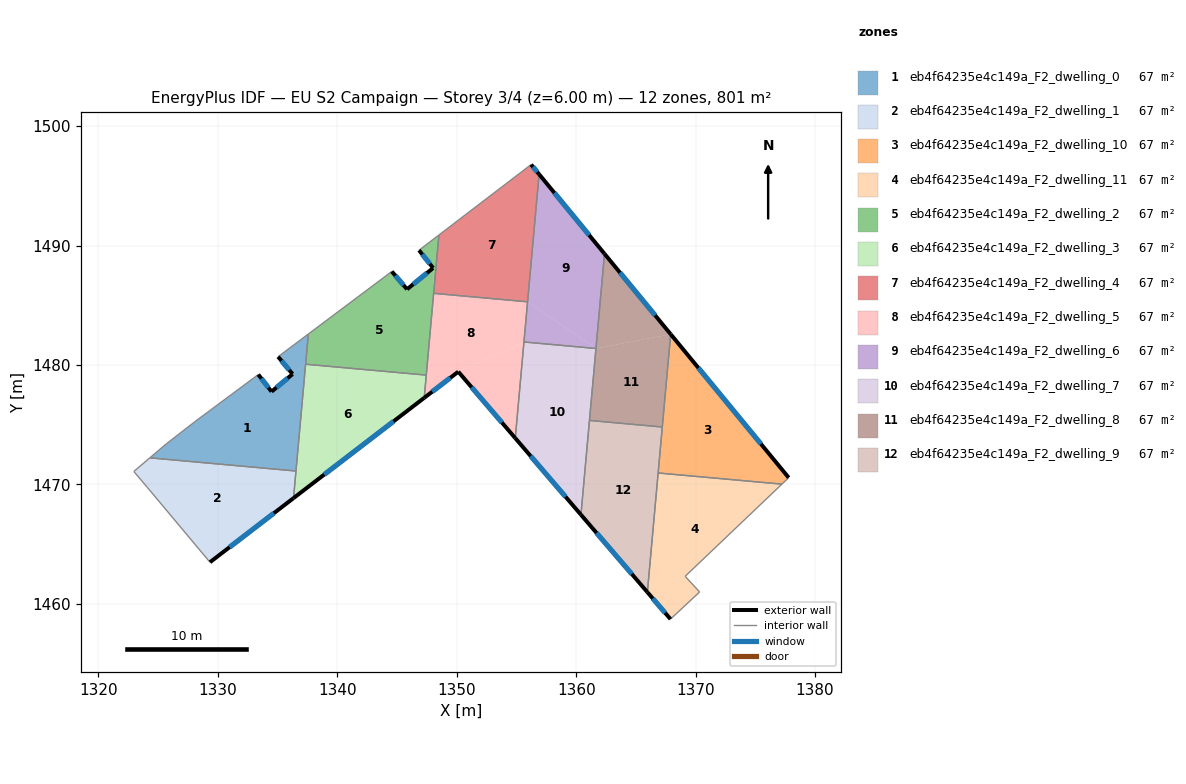
=== STOREY PLAN SPEC (per zone: floor XY polygon, exterior-wall plan segments, windows/doors) ===
zone 1: eb4f64235e4c149a_F2_dwelling_0  (66.8 m²)
  floor: (1337.57, 1482.59) (1337.35, 1480.06) (1336.26, 1479.24) (1335.04, 1480.69)
  floor: (1337.35, 1480.06) (1336.54, 1471.12) (1324.31, 1472.23) (1325.70, 1473.41) (1328.09, 1475.26) (1333.38, 1479.20) (1334.49, 1477.77) (1336.26, 1479.24)
  exterior wall: (1334.49, 1477.77) – (1333.39, 1479.20)  [1.8 m]
    window: (1334.23, 1478.10) – (1333.65, 1478.86)  [1.5 m²]
  exterior wall: (1336.26, 1479.24) – (1334.49, 1477.77)  [2.3 m]
    window: (1335.84, 1478.89) – (1334.91, 1478.11)  [1.9 m²]
  exterior wall: (1335.04, 1480.69) – (1336.26, 1479.24)  [1.9 m]
    window: (1335.33, 1480.35) – (1335.97, 1479.58)  [1.6 m²]
  interior walls: 7
zone 2: eb4f64235e4c149a_F2_dwelling_1  (66.8 m²)
  floor: (1336.54, 1471.12) (1336.33, 1468.85) (1329.34, 1463.49) (1324.12, 1469.72) (1322.96, 1471.08) (1324.31, 1472.23)
  exterior wall: (1329.34, 1463.49) – (1336.34, 1468.85)  [8.8 m]
    window: (1330.98, 1464.75) – (1334.69, 1467.59)  [7.4 m²]
  interior walls: 5
zone 3: eb4f64235e4c149a_F2_dwelling_10  (66.8 m²)
  floor: (1367.91, 1482.58) (1377.79, 1470.57) (1377.22, 1470.02) (1366.86, 1470.96)
  exterior wall: (1377.79, 1470.57) – (1367.91, 1482.58)  [15.6 m]
    window: (1375.47, 1473.39) – (1370.23, 1479.75)  [13.1 m²]
  interior walls: 4
zone 4: eb4f64235e4c149a_F2_dwelling_11  (66.8 m²)
  floor: (1377.22, 1470.02) (1369.12, 1462.31) (1370.33, 1461.00) (1367.89, 1458.72) (1365.96, 1460.98) (1366.86, 1470.96)
  exterior wall: (1365.96, 1460.98) – (1367.89, 1458.72)  [3.0 m]
    window: (1366.41, 1460.45) – (1367.44, 1459.25)  [2.5 m²]
  interior walls: 5
zone 5: eb4f64235e4c149a_F2_dwelling_2  (66.8 m²)
  floor: (1348.02, 1488.12) (1348.07, 1486.00) (1347.45, 1479.15) (1337.35, 1480.06) (1337.57, 1482.59) (1344.56, 1487.83) (1345.84, 1486.34)
  floor: (1348.51, 1490.88) (1348.07, 1486.00) (1348.02, 1488.12) (1346.84, 1489.61)
  exterior wall: (1348.02, 1488.12) – (1345.84, 1486.34)  [2.8 m]
    window: (1347.51, 1487.70) – (1346.35, 1486.76)  [2.4 m²]
  exterior wall: (1346.84, 1489.61) – (1348.02, 1488.12)  [1.9 m]
    window: (1347.12, 1489.26) – (1347.74, 1488.47)  [1.6 m²]
  exterior wall: (1345.84, 1486.34) – (1344.56, 1487.83)  [2.0 m]
    window: (1345.54, 1486.69) – (1344.86, 1487.48)  [1.7 m²]
  interior walls: 6
zone 6: eb4f64235e4c149a_F2_dwelling_3  (66.8 m²)
  floor: (1347.45, 1479.15) (1347.28, 1477.25) (1336.34, 1468.85) (1337.35, 1480.06)
  exterior wall: (1336.34, 1468.85) – (1347.28, 1477.25)  [13.8 m]
    window: (1338.90, 1470.83) – (1344.71, 1475.28)  [11.6 m²]
  interior walls: 4
zone 7: eb4f64235e4c149a_F2_dwelling_4  (66.8 m²)
  floor: (1356.23, 1496.78) (1356.89, 1495.97) (1355.93, 1485.29) (1348.07, 1486.00) (1348.51, 1490.88)
  exterior wall: (1356.89, 1495.97) – (1356.23, 1496.78)  [1.0 m]
    window: (1356.74, 1496.16) – (1356.38, 1496.59)  [0.9 m²]
  interior walls: 4
zone 8: eb4f64235e4c149a_F2_dwelling_5  (66.8 m²)
  floor: (1355.93, 1485.29) (1355.62, 1481.92) (1350.13, 1479.44) (1347.28, 1477.25) (1348.07, 1486.00)
  floor: (1355.62, 1481.92) (1354.90, 1473.88) (1350.13, 1479.44)
  exterior wall: (1350.13, 1479.44) – (1354.90, 1473.88)  [7.3 m]
    window: (1351.25, 1478.13) – (1353.78, 1475.18)  [6.2 m²]
  exterior wall: (1347.28, 1477.25) – (1350.13, 1479.44)  [3.6 m]
    window: (1347.95, 1477.76) – (1349.46, 1478.92)  [3.0 m²]
  interior walls: 5
zone 9: eb4f64235e4c149a_F2_dwelling_6  (66.8 m²)
  floor: (1356.89, 1495.97) (1362.37, 1489.31) (1361.65, 1481.38) (1355.93, 1485.29)
  floor: (1361.65, 1481.38) (1355.63, 1481.92) (1355.93, 1485.29)
  exterior wall: (1362.37, 1489.31) – (1356.89, 1495.97)  [8.6 m]
    window: (1361.08, 1490.87) – (1358.18, 1494.40)  [7.3 m²]
  interior walls: 4
zone 10: eb4f64235e4c149a_F2_dwelling_7  (66.7 m²)
  floor: (1361.65, 1481.38) (1360.40, 1467.46) (1354.90, 1473.88) (1355.63, 1481.92)
  exterior wall: (1354.90, 1473.88) – (1360.40, 1467.46)  [8.4 m]
    window: (1356.19, 1472.37) – (1359.11, 1468.97)  [7.1 m²]
  interior walls: 4
zone 11: eb4f64235e4c149a_F2_dwelling_8  (66.8 m²)
  floor: (1362.37, 1489.31) (1367.91, 1482.58) (1361.65, 1481.38)
  floor: (1367.91, 1482.58) (1367.21, 1474.81) (1361.11, 1475.36) (1361.65, 1481.38)
  exterior wall: (1367.91, 1482.58) – (1362.37, 1489.31)  [8.7 m]
    window: (1366.61, 1484.16) – (1363.67, 1487.73)  [7.4 m²]
  interior walls: 4
zone 12: eb4f64235e4c149a_F2_dwelling_9  (66.8 m²)
  floor: (1367.21, 1474.81) (1365.96, 1460.98) (1360.40, 1467.46) (1361.11, 1475.36)
  exterior wall: (1360.40, 1467.46) – (1365.96, 1460.98)  [8.5 m]
    window: (1361.70, 1465.94) – (1364.65, 1462.50)  [7.2 m²]
  interior walls: 4

=== DERIVED (storey summary) ===
Building: EU S2 Campaign
Storey: 3 of 4  (floor level z = 6.00 m)
Storey gross floor area: 801.1 m²
Zones on this storey: 12
  - eb4f64235e4c149a_F2_dwelling_0: floor 66.8 m²; exterior wall 6.0 m (18.0 m²); 3 window(s) 5.1 m²; WWR 28.1%
  - eb4f64235e4c149a_F2_dwelling_1: floor 66.8 m²; exterior wall 8.8 m (26.5 m²); 1 window(s) 7.4 m²; WWR 28.1%
  - eb4f64235e4c149a_F2_dwelling_10: floor 66.8 m²; exterior wall 15.6 m (46.7 m²); 1 window(s) 13.1 m²; WWR 28.1%
  - eb4f64235e4c149a_F2_dwelling_11: floor 66.8 m²; exterior wall 3.0 m (8.9 m²); 1 window(s) 2.5 m²; WWR 28.1%
  - eb4f64235e4c149a_F2_dwelling_2: floor 66.8 m²; exterior wall 6.7 m (20.0 m²); 3 window(s) 5.6 m²; WWR 28.1%
  - eb4f64235e4c149a_F2_dwelling_3: floor 66.8 m²; exterior wall 13.8 m (41.4 m²); 1 window(s) 11.6 m²; WWR 28.1%
  - eb4f64235e4c149a_F2_dwelling_4: floor 66.8 m²; exterior wall 1.0 m (3.1 m²); 1 window(s) 0.9 m²; WWR 28.1%
  - eb4f64235e4c149a_F2_dwelling_5: floor 66.8 m²; exterior wall 10.9 m (32.8 m²); 2 window(s) 9.2 m²; WWR 28.1%
  - eb4f64235e4c149a_F2_dwelling_6: floor 66.8 m²; exterior wall 8.6 m (25.9 m²); 1 window(s) 7.3 m²; WWR 28.1%
  - eb4f64235e4c149a_F2_dwelling_7: floor 66.7 m²; exterior wall 8.4 m (25.3 m²); 1 window(s) 7.1 m²; WWR 28.1%
  - eb4f64235e4c149a_F2_dwelling_8: floor 66.8 m²; exterior wall 8.7 m (26.2 m²); 1 window(s) 7.4 m²; WWR 28.1%
  - eb4f64235e4c149a_F2_dwelling_9: floor 66.8 m²; exterior wall 8.5 m (25.6 m²); 1 window(s) 7.2 m²; WWR 28.1%
Zone adjacency (shared interzone walls):
  - eb4f64235e4c149a_F2_dwelling_0 ↔ eb4f64235e4c149a_F2_dwelling_1
  - eb4f64235e4c149a_F2_dwelling_0 ↔ eb4f64235e4c149a_F2_dwelling_2
  - eb4f64235e4c149a_F2_dwelling_0 ↔ eb4f64235e4c149a_F2_dwelling_3
  - eb4f64235e4c149a_F2_dwelling_1 ↔ eb4f64235e4c149a_F2_dwelling_3
  - eb4f64235e4c149a_F2_dwelling_10 ↔ eb4f64235e4c149a_F2_dwelling_11
  - eb4f64235e4c149a_F2_dwelling_10 ↔ eb4f64235e4c149a_F2_dwelling_8
  - eb4f64235e4c149a_F2_dwelling_10 ↔ eb4f64235e4c149a_F2_dwelling_9
  - eb4f64235e4c149a_F2_dwelling_11 ↔ eb4f64235e4c149a_F2_dwelling_9
  - eb4f64235e4c149a_F2_dwelling_2 ↔ eb4f64235e4c149a_F2_dwelling_3
  - eb4f64235e4c149a_F2_dwelling_2 ↔ eb4f64235e4c149a_F2_dwelling_4
  - eb4f64235e4c149a_F2_dwelling_2 ↔ eb4f64235e4c149a_F2_dwelling_5
  - eb4f64235e4c149a_F2_dwelling_3 ↔ eb4f64235e4c149a_F2_dwelling_5
  - eb4f64235e4c149a_F2_dwelling_4 ↔ eb4f64235e4c149a_F2_dwelling_5
  - eb4f64235e4c149a_F2_dwelling_4 ↔ eb4f64235e4c149a_F2_dwelling_6
  - eb4f64235e4c149a_F2_dwelling_5 ↔ eb4f64235e4c149a_F2_dwelling_6
  - eb4f64235e4c149a_F2_dwelling_5 ↔ eb4f64235e4c149a_F2_dwelling_7
  - eb4f64235e4c149a_F2_dwelling_6 ↔ eb4f64235e4c149a_F2_dwelling_7
  - eb4f64235e4c149a_F2_dwelling_6 ↔ eb4f64235e4c149a_F2_dwelling_8
  - eb4f64235e4c149a_F2_dwelling_7 ↔ eb4f64235e4c149a_F2_dwelling_8
  - eb4f64235e4c149a_F2_dwelling_7 ↔ eb4f64235e4c149a_F2_dwelling_9
  - eb4f64235e4c149a_F2_dwelling_8 ↔ eb4f64235e4c149a_F2_dwelling_9